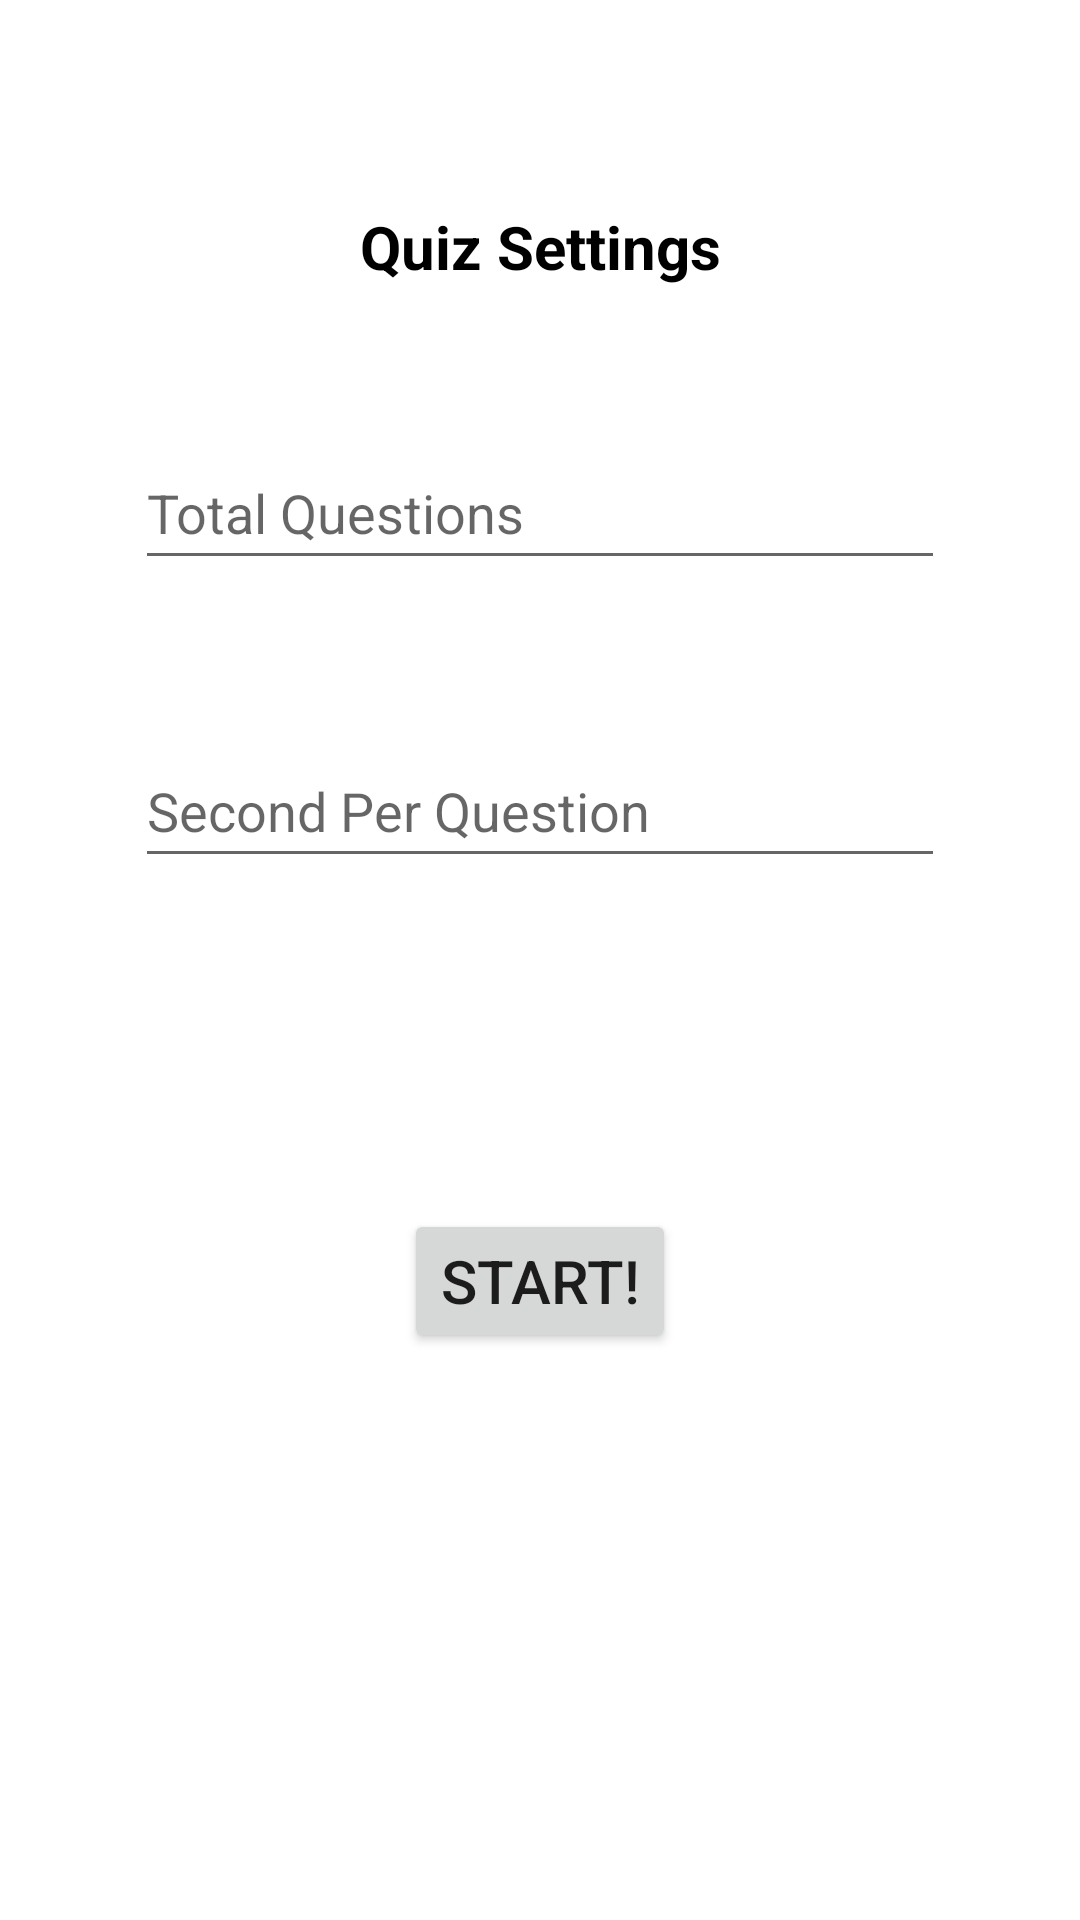

This screen was rendered from an Android layout file. Write that file and the resources it references.
<!-- AndroidManifest.xml: application theme Theme.StudyPlus -->
<!-- res/layout/fragment_start_quiz_game.xml -->
<?xml version="1.0" encoding="utf-8"?>
<androidx.constraintlayout.widget.ConstraintLayout xmlns:android="http://schemas.android.com/apk/res/android"
    xmlns:app="http://schemas.android.com/apk/res-auto"
    xmlns:tools="http://schemas.android.com/tools"
    android:layout_width="match_parent"
    android:layout_height="match_parent"
    tools:context=".presentation.quiz_game.StartQuizFragment">


    <TextView
        android:id="@+id/quiz_setting"
        android:layout_width="match_parent"
        android:layout_height="wrap_content"
        android:layout_marginStart="8dp"
        android:layout_marginTop="8dp"
        android:layout_marginEnd="8dp"
        android:text="Quiz Settings"
        android:textAlignment="center"
        android:textColor="@color/black"
        android:textSize="20sp"
        android:textStyle="bold"
        app:layout_constraintBottom_toBottomOf="parent"
        app:layout_constraintEnd_toEndOf="parent"
        app:layout_constraintHorizontal_bias="1.0"
        app:layout_constraintStart_toStartOf="parent"
        app:layout_constraintTop_toTopOf="parent"
        app:layout_constraintVertical_bias="0.1" />


    <Button
        android:id="@+id/start_button"
        android:layout_width="wrap_content"
        android:layout_height="wrap_content"
        android:layout_gravity="start"
        android:layout_marginStart="48dp"
        android:layout_marginTop="16dp"
        android:layout_marginEnd="48dp"
        android:layout_marginBottom="64dp"
        android:layout_weight="1"
        android:text="Start!"
        android:textSize="20sp"
        app:layout_constraintBottom_toBottomOf="parent"
        app:layout_constraintEnd_toEndOf="parent"
        app:layout_constraintStart_toStartOf="parent"
        app:layout_constraintTop_toBottomOf="@+id/quiz_setting"
        app:layout_constraintVertical_bias="0.7" />

    <EditText
        android:id="@+id/total_question_select"
        android:layout_width="0dp"
        android:layout_height="wrap_content"
        android:layout_marginStart="45dp"
        android:layout_marginEnd="45dp"
        android:layout_weight="1"
        android:ems="10"
        android:hint="Total Questions"
        android:importantForAutofill="no"
        android:inputType="number"
        android:minHeight="48dp"
        app:layout_constraintBottom_toBottomOf="parent"
        app:layout_constraintEnd_toEndOf="parent"
        app:layout_constraintStart_toStartOf="parent"
        app:layout_constraintTop_toBottomOf="@+id/quiz_setting"
        app:layout_constraintVertical_bias=".1"
        tools:ignore="VisualLintTextFieldSize" />

    <EditText
        android:id="@+id/time_per_question"
        android:layout_width="0dp"
        android:layout_height="wrap_content"
        android:layout_marginStart="45dp"
        android:layout_marginEnd="45dp"
        android:layout_weight="1"
        android:ems="10"
        android:hint="Second Per Question"
        android:importantForAutofill="no"
        android:inputType="number"
        android:minHeight="48dp"
        app:layout_constraintBottom_toBottomOf="parent"
        app:layout_constraintEnd_toEndOf="parent"
        app:layout_constraintStart_toStartOf="parent"
        app:layout_constraintTop_toBottomOf="@+id/quiz_setting"
        app:layout_constraintVertical_bias=".3"
        tools:ignore="VisualLintTextFieldSize" />

</androidx.constraintlayout.widget.ConstraintLayout>
<!-- resources referenced by this layout -->
<resources>
  <color name="black">#FF000000</color>
  <style name="Theme.StudyPlus" parent="Theme.MaterialComponents.DayNight.DarkActionBar">
          
          <item name="colorPrimary">@color/purple_500</item>
          <item name="colorPrimaryVariant">@color/purple_700</item>
          <item name="colorOnPrimary">@color/white</item>
          
          <item name="colorSecondary">@color/teal_200</item>
          <item name="colorSecondaryVariant">@color/teal_700</item>
          <item name="colorOnSecondary">@color/black</item>
          
          <item name="android:statusBarColor">?attr/colorPrimaryVariant</item>
          
      </style>
  <color name="purple_500">#FF6200EE</color>
  <color name="purple_700">#FF3700B3</color>
  <color name="white">#FFFFFFFF</color>
  <color name="teal_200">#FF03DAC5</color>
  <color name="teal_700">#FF018786</color>
</resources>
